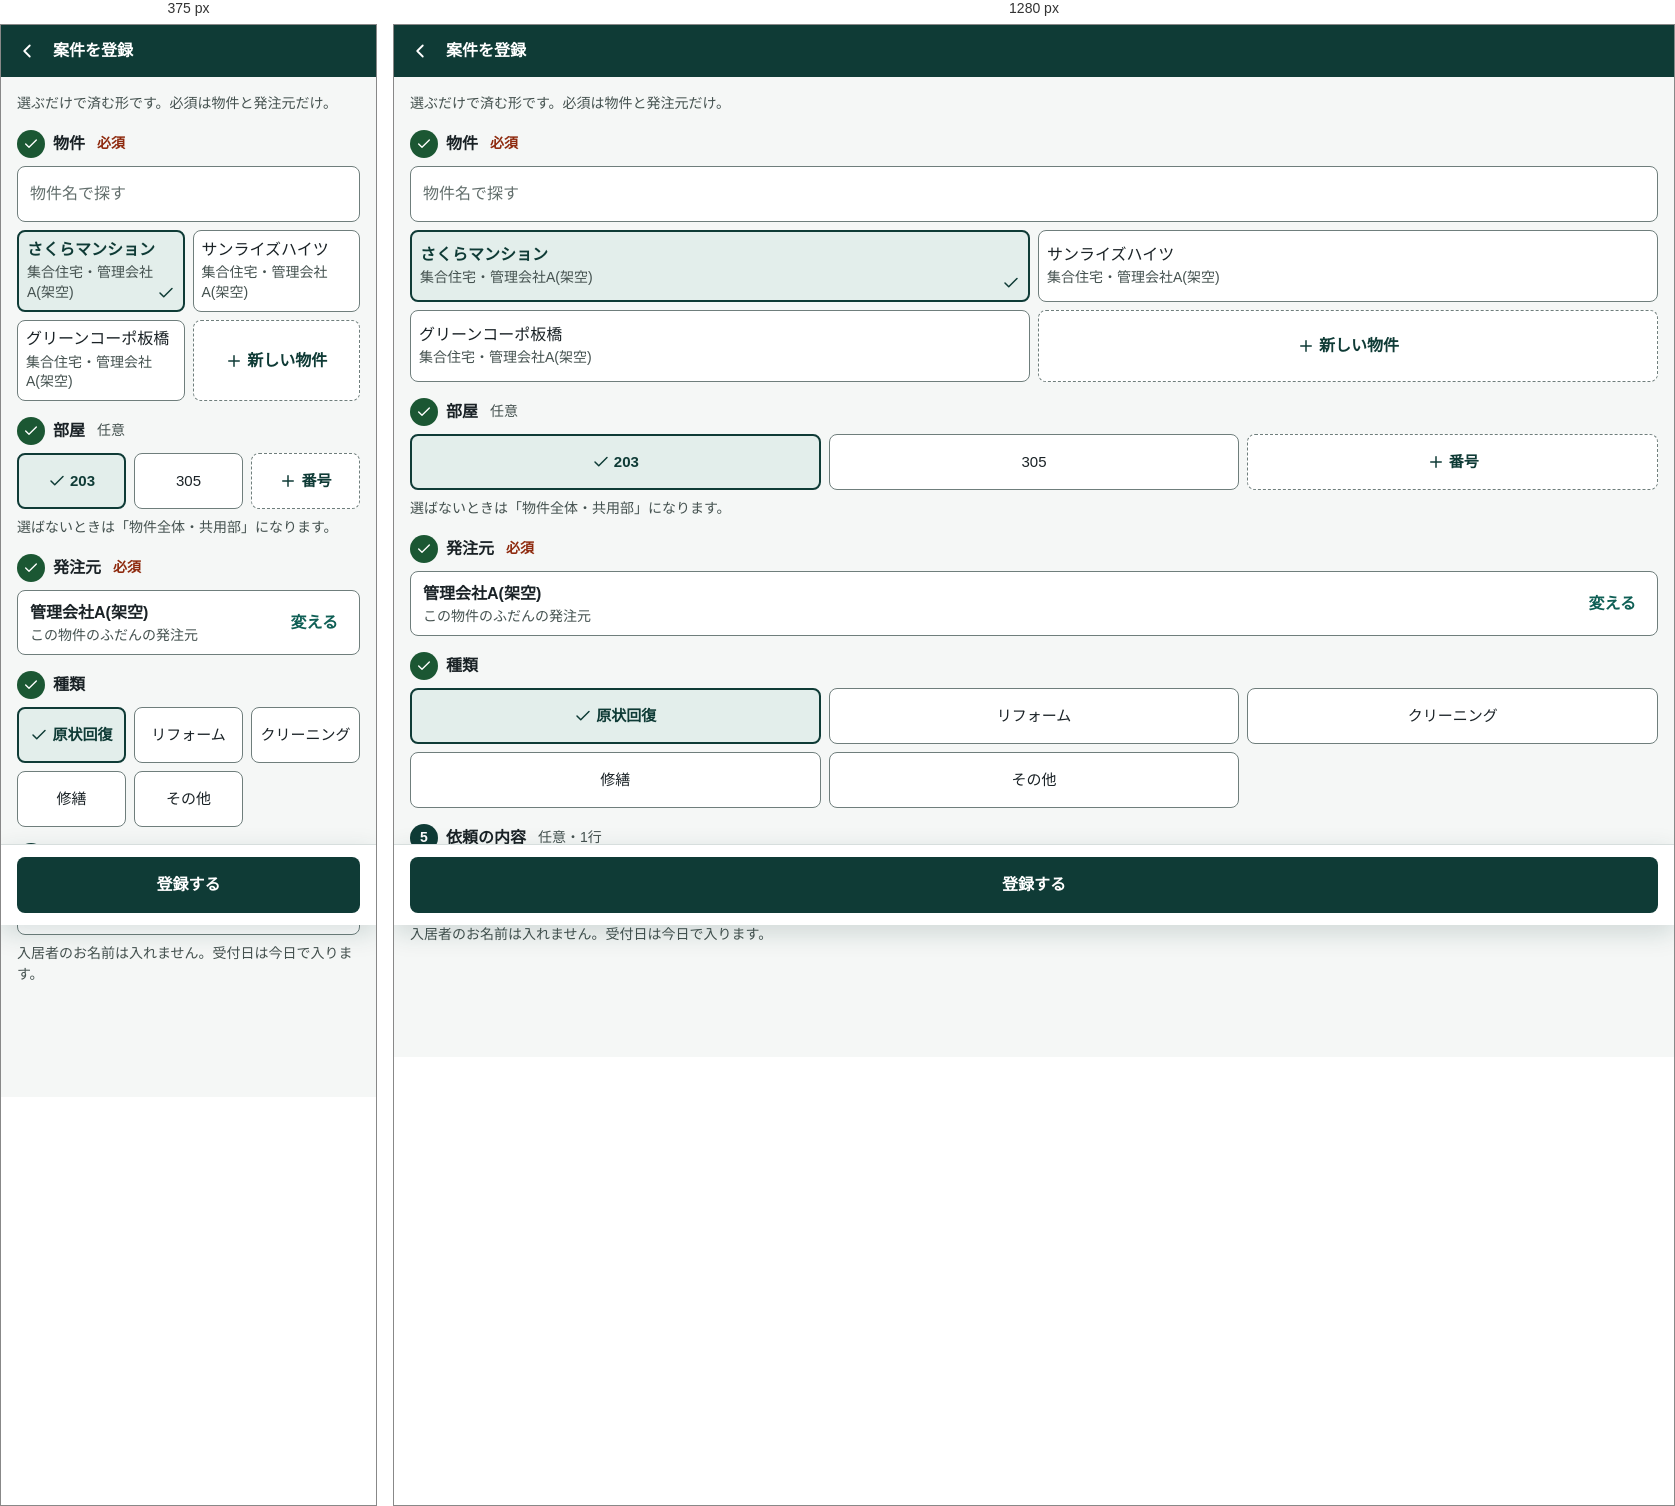
Rendered at 375 px and 1280 px, left to right.

<!-- file: a-5-case-new-sp.html -->
<!doctype html>
<html lang="ja">
<head>
<meta charset="utf-8">
<meta name="viewport" content="width=device-width, initial-scale=1">
<title>案A (5) 案件の登録 スマホ — 現場台帳 v2</title>
<link rel="stylesheet" href="css/tokens.css">
<link rel="stylesheet" href="css/components.css">
<link rel="stylesheet" href="css/icons-extra.css">
<link rel="stylesheet" href="css/a.css">
</head>
<body>
<header class="a-apptop"><a href="#" aria-label="案件に戻る"><span class="ico ico-chevron-left" aria-hidden="true"></span></a><h1 class="ttl">案件を登録</h1></header>
<main class="a-page" style="padding-bottom: 112px">
  <p class="caption">選ぶだけで済む形です。必須は物件と発注元だけ。</p>
  <section class="a-q">
    <div class="h"><span class="n ok"><span class="ico ico-check" aria-hidden="true"></span></span>物件<span class="req">必須</span></div>
    <input class="input" style="min-height: var(--tap-field)" type="search" aria-label="物件名で探す" placeholder="物件名で探す">
    <div class="a-picks2">
      <button type="button" class="pick" aria-pressed="true">さくらマンション<small>集合住宅・管理会社A(架空)</small></button>
      <button type="button" class="pick" aria-pressed="false">サンライズハイツ<small>集合住宅・管理会社A(架空)</small></button>
      <button type="button" class="pick" aria-pressed="false">グリーンコーポ板橋<small>集合住宅・管理会社A(架空)</small></button>
      <button type="button" class="pick a-pick-new" aria-pressed="false"><span class="ico ico-plus" aria-hidden="true"></span>新しい物件</button>
    </div>
  </section>
  <section class="a-q">
    <div class="h"><span class="n ok"><span class="ico ico-check" aria-hidden="true"></span></span>部屋<span class="opt">任意</span></div>
    <div class="picks">
      <button type="button" class="pick num" aria-pressed="true"><span class="ico ico-check" aria-hidden="true"></span>203</button><button type="button" class="pick num" aria-pressed="false">305</button><button type="button" class="pick a-pick-new" aria-pressed="false"><span class="ico ico-plus" aria-hidden="true"></span>番号</button>
    </div>
    <p class="hint">選ばないときは「物件全体・共用部」になります。</p>
  </section>
  <section class="a-q">
    <div class="h"><span class="n ok"><span class="ico ico-check" aria-hidden="true"></span></span>発注元<span class="req">必須</span></div>
    <div class="a-auto"><div><strong>管理会社A(架空)</strong><small>この物件のふだんの発注元</small></div><button type="button" class="btn btn-ghost">変える</button></div>
  </section>
  <section class="a-q">
    <div class="h"><span class="n ok"><span class="ico ico-check" aria-hidden="true"></span></span>種類</div>
    <div class="picks">
      <button type="button" class="pick" aria-pressed="true"><span class="ico ico-check" aria-hidden="true"></span>原状回復</button><button type="button" class="pick" aria-pressed="false">リフォーム</button><button type="button" class="pick" aria-pressed="false">クリーニング</button>
      <button type="button" class="pick" aria-pressed="false">修繕</button><button type="button" class="pick" aria-pressed="false">その他</button>
    </div>
  </section>
  <section class="a-q">
    <div class="h"><span class="n">5</span>依頼の内容<span class="opt">任意・1行</span></div>
    <input class="input" style="min-height: var(--tap-field)" aria-label="依頼の内容" value="退去後の原状回復。立会いは 10/6">
    <p class="hint">入居者のお名前は入れません。受付日は今日で入ります。</p>
  </section>
</main>
<div class="a-bottombar" style="grid-template-columns: 1fr">
  <button type="button" class="btn btn-primary btn-field btn-block">登録する</button>
</div>
</body>
</html>


/* @media block from css/components.css */
@media (max-width: 767px) {
  .sidenav { display: none; }
  .main { margin-left: 0; padding: var(--sp-4) var(--sp-4) calc(60px + var(--tap-field) + var(--sp-6)); }
  .stack > * + * { margin-top: var(--sp-4); }
  .topbar {
    display: flex; align-items: center; gap: var(--sp-1);
    position: sticky; top: 0; z-index: 10;
    background: var(--primary); color: var(--on-primary); padding: 0 var(--sp-1) 0 var(--sp-4); min-height: 52px;
  }
  .topbar .brand { font-weight: 700; margin-right: auto; }
  .topbar a { display: inline-flex; align-items: center; justify-content: center; width: var(--tap); height: var(--tap); color: var(--on-primary); border-radius: var(--r-md); }
  .topbar a .ico { width: 20px; height: 20px; }
  .bottomnav {
    display: grid; grid-template-columns: repeat(4, 1fr);
    position: fixed; left: 0; right: 0; bottom: 0; z-index: 10;
    background: var(--surface); border-top: 1px solid var(--line);
    padding-bottom: env(safe-area-inset-bottom);
  }
  .bottomnav a {
    display: flex; flex-direction: column; align-items: center; justify-content: center; gap: 2px;
    min-height: 60px; color: var(--ink-muted); text-decoration: none; font-size: var(--fs-caption); line-height: 1.3; position: relative;
  }
  .bottomnav a .ico { width: 24px; height: 24px; }
  .bottomnav a[aria-current="page"] { color: var(--primary); font-weight: 700; }
  .bottomnav a[aria-current="page"]::before { content: ""; position: absolute; top: 0; left: 25%; right: 25%; height: 3px; background: var(--primary); border-radius: 0 0 var(--r-sm) var(--r-sm); }
  /* その画面の主ボタンは、下ナビのすぐ上に浮かせる(1画面に1つ) */
  .btn-float { position: fixed; right: var(--sp-4); bottom: calc(60px + var(--sp-4) + env(safe-area-inset-bottom)); z-index: 11; min-height: var(--tap-field); padding: 0 var(--sp-5); box-shadow: var(--shadow-2); }

  .page-head { align-items: flex-start; margin-bottom: var(--sp-4); }
  .card-pad, .card-body { padding: var(--sp-4); }
  .card-head { padding: var(--sp-4) var(--sp-4) var(--sp-3); }
  .card-action { grid-column: 1 / -1; grid-row: 3; padding: 0 var(--sp-4) var(--sp-4); }
  .card-action .btn { display: flex; width: 100%; }
  .flow { grid-template-columns: repeat(4, minmax(0, 1fr)); }
  .dl { grid-template-columns: 1fr; gap: 0; }
  .dl dd { margin-bottom: var(--sp-2); }
  .dl-grid.cols-3 { grid-template-columns: repeat(2, minmax(0, 1fr)); }
  .split, .split-foot { grid-template-columns: minmax(0, 1fr); }
  .filters, .chips { padding-left: var(--sp-4); padding-right: var(--sp-4); }
  .filters .field { min-width: 0; flex: 1 1 100%; }

  .table-cards thead { display: none; }
  .table-cards, .table-cards tbody { display: block; width: 100%; }
  .table-cards tr {
    display: grid; grid-template-columns: minmax(0, 1fr) auto; column-gap: var(--sp-3);
    background: var(--surface); border-radius: var(--r-lg); box-shadow: var(--shadow-1);
    margin: 0 0 var(--sp-3); padding: var(--sp-3) var(--sp-4);
  }
  .table-cards tr.is-urgent { box-shadow: var(--shadow-1), inset 4px 0 0 var(--danger-solid); }
  .table-cards tr.is-warn { box-shadow: var(--shadow-1), inset 4px 0 0 var(--brand-accent); }
  .table-cards tr.is-urgent td:first-child, .table-cards tr.is-warn td:first-child { box-shadow: none; }
  .table-cards td, .table-cards td:first-child, .table-cards td:last-child { grid-column: 1 / -1; height: auto; border: 0; padding: 2px 0; display: flex; justify-content: space-between; gap: var(--sp-3); font-size: var(--fs-body); }
  .table-cards td::before { content: attr(data-label); color: var(--ink-muted); font-size: var(--fs-caption); font-weight: 400; flex: none; padding-top: 2px; }
  .table-cards td.title-cell { display: block; padding-bottom: var(--sp-2); grid-column: 1; grid-row: 1; }
  .table-cards td.status-cell { display: block; grid-column: 2; grid-row: 1; padding: 2px 0 0; }
  .table-cards td.title-cell::before, .table-cards td.status-cell::before { content: none; }
  .table-cards td.hide-sm, .table-cards td.flag-cell:empty { display: none; }
  .card.has-cards { background: transparent; box-shadow: none; }
  .card.has-cards .filters, .card.has-cards .chips { background: var(--surface); border-radius: var(--r-lg); box-shadow: var(--shadow-1); margin-bottom: var(--sp-3); padding: var(--sp-3) var(--sp-4); }
}